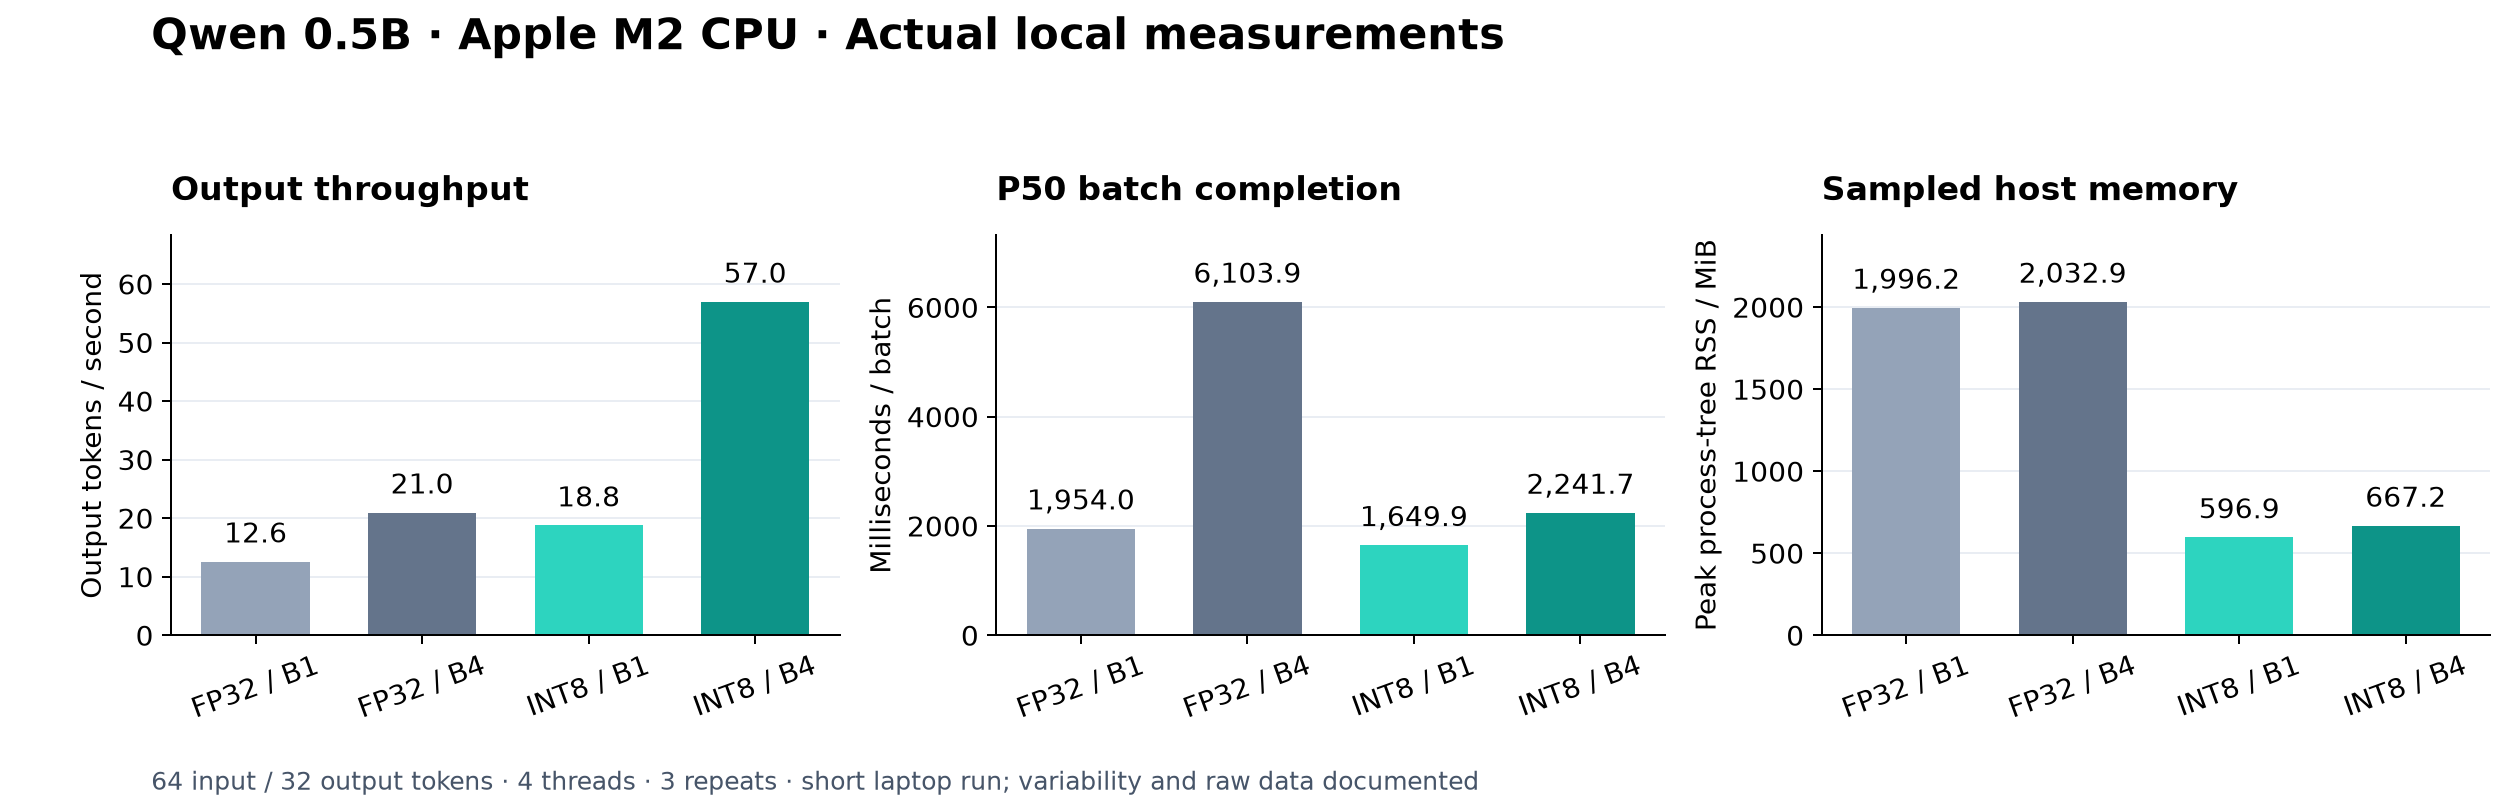

The table this chart was drawn from, first rows:
configuration, batch_size, p50_ms, p95_ms, output_tok_s, peak_rss_mib, device_vram_mib
HF baseline FP32, 1, 1954, 5916, 12.59, 1996, N/A
HF baseline FP32, 4, 6104, 6590, 20.97, 2033, N/A
HF dynamic INT8, 1, 1650, 1875, 18.76, 596.9, N/A
HF dynamic INT8, 4, 2242, 2295, 56.97, 667.2, N/A
